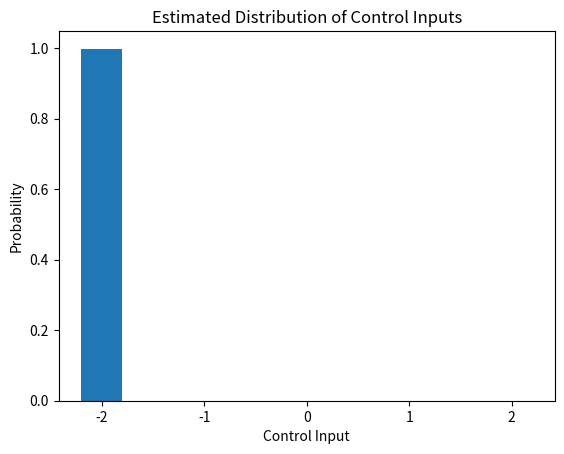

Here is the Python script that generated this plot:
import numpy as np
import math
import random
import matplotlib.pyplot as plt

class Pendulum:
    def __init__(self, theta=math.pi, theta_dot=0.0):
        self.theta = theta  # Initial angle (downward position)
        self.theta_dot = theta_dot  # Initial angular velocity
        self.g = 9.8  # Gravity
        self.length = 1.0  # Length of the pendulum
        self.dt = 0.1  # Time step
        self.I = 1.0  # Moment of inertia

    def step(self, u):
        # Pendulum dynamics
        theta_acc = (u - self.g * math.sin(self.theta)) / self.I
        self.theta_dot += theta_acc * self.dt
        self.theta += self.theta_dot * self.dt
        return np.array([self.theta, self.theta_dot])

    def reset(self):
        self.theta = math.pi
        self.theta_dot = 0.0
        return np.array([self.theta, self.theta_dot])

class MCTSNode:
    def __init__(self, state, parent=None, action=None):
        self.state = state
        self.parent = parent
        self.action = action
        self.children = []
        self.visits = 0
        self.total_cost = 0.0

    def is_leaf(self):
        return len(self.children) == 0

    def add_child(self, child_node):
        self.children.append(child_node)

    def best_child(self, exploration_weight=1.4):
        # UCT formula to balance exploration and exploitation
        weights = []
        for child in self.children:
            if child.visits == 0:
                weights.append(float('inf'))  # Infinite value to ensure exploration
            else:
                weights.append(
                    (child.total_cost / child.visits) +
                    exploration_weight * np.sqrt(np.log(self.visits) / child.visits)
                )
        return self.children[np.argmin(weights)]

def rollout(pendulum, max_steps=10):
    state = pendulum.state.copy()
    total_cost = 0.0
    for _ in range(max_steps):
        u = random.choice([-2.0, 0.0, 2.0])  # Random policy
        next_state = pendulum.step(u)
        cost = abs(next_state[0])  # Cost: distance from upright position
        total_cost += cost
        if abs(next_state[0]) < 0.1 and abs(next_state[1]) < 0.1:  # Terminal condition
            break
    return total_cost

def backpropagate(node, cost):
    while node:
        node.visits += 1
        node.total_cost += cost
        node = node.parent

def select_action(root_node, pendulum, max_simulations=500):
    for _ in range(max_simulations):
        node = root_node
        pendulum.state = node.state.copy()

        # Selection
        while not node.is_leaf():
            node = node.best_child()

        # Expansion
        if node.visits > 0:
            for action in [-2.0, 0.0, 2.0]:
                next_state = pendulum.step(action)
                child_node = MCTSNode(next_state, parent=node, action=action)
                node.add_child(child_node)

            if node.children:
                node = random.choice(node.children)

        # Simulation
        cost = rollout(pendulum)
        # Backpropagation
        backpropagate(node, cost)

    # Select the action with the lowest average cost
    best_child = root_node.best_child(exploration_weight=0.0)
    return best_child.action, best_child

def main():
    pendulum = Pendulum()
    root_node = MCTSNode(state=pendulum.reset())

    # Run MCTS to determine the best action
    best_action, best_child = select_action(root_node, pendulum)
    print(f"Best action: {best_action}")

    # Estimate the distribution of control inputs
    action_distribution = {}
    for child in root_node.children:
        action_distribution[child.action] = child.visits / root_node.visits

    # Plot the distribution of control inputs
    actions = list(action_distribution.keys())
    probabilities = list(action_distribution.values())
    plt.bar(actions, probabilities, width=0.4)
    plt.xlabel('Control Input')
    plt.ylabel('Probability')
    plt.title('Estimated Distribution of Control Inputs')
    plt.show()

if __name__ == "__main__":
    main()
